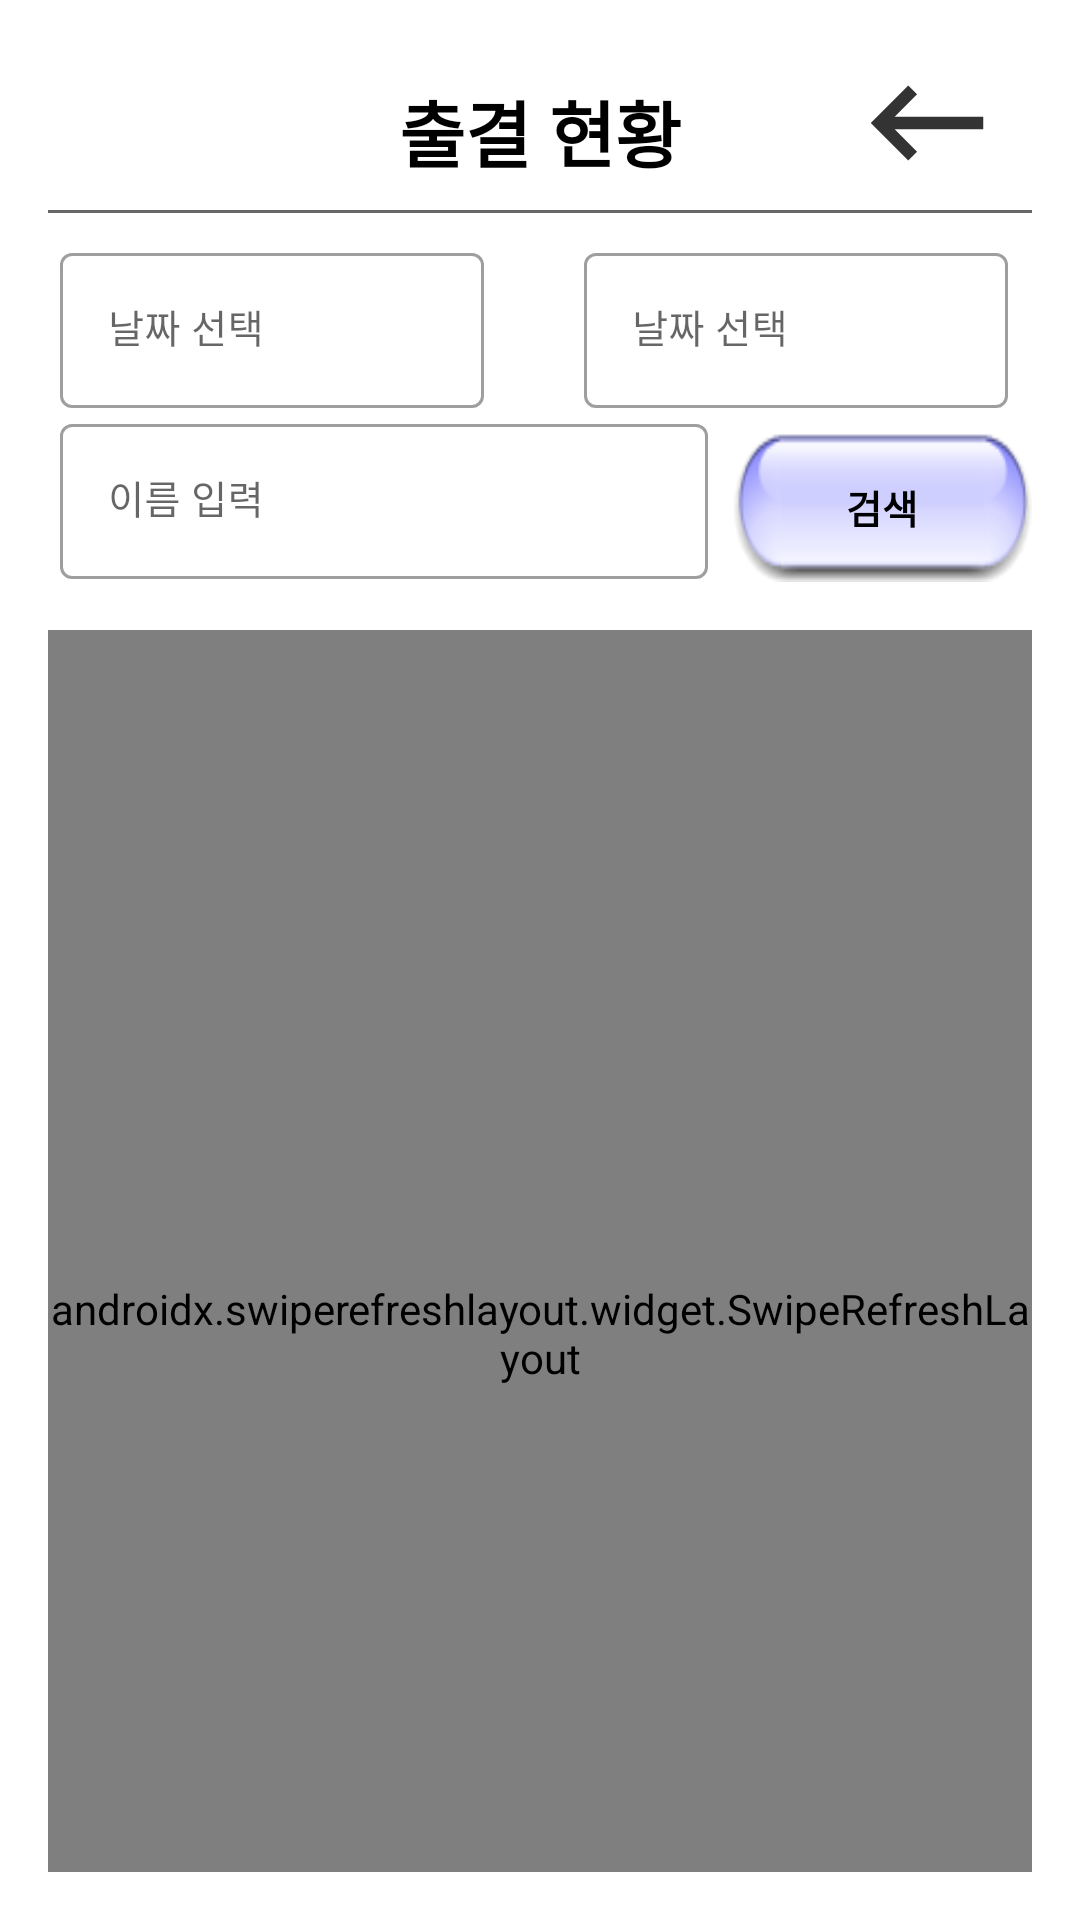

Android layout source for this screen:
<!-- AndroidManifest.xml: application theme Theme.AcademyManagement -->
<!-- res/layout/activity_attendance.xml -->
<?xml version="1.0" encoding="utf-8"?>
<androidx.coordinatorlayout.widget.CoordinatorLayout xmlns:android="http://schemas.android.com/apk/res/android"
    xmlns:app="http://schemas.android.com/apk/res-auto"
    xmlns:tools="http://schemas.android.com/tools"
    android:layout_width="match_parent"
    android:layout_height="match_parent"
    android:padding="16dp"
    tools:context=".activities.AttendanceActivity"
    android:background="@drawable/icons8_bg_academy">

    <com.google.android.material.appbar.AppBarLayout
        android:layout_width="match_parent"
        android:layout_height="wrap_content"
        android:theme="@style/appbar"
        android:background="#00ffffff"
        app:elevation="0dp">

        <RelativeLayout
            android:layout_width="match_parent"
            android:layout_height="wrap_content"
            app:layout_scrollFlags="scroll|enterAlways">

            <ImageView
                android:layout_width="70dp"
                android:layout_height="50dp"
                android:src="@drawable/galaxy_logo"/>

            <TextView
                android:layout_width="wrap_content"
                android:layout_height="wrap_content"
                android:text="출결 현황"
                android:textStyle="bold"
                android:textColor="@color/black"
                android:textSize="24sp"
                android:fontFamily="@font/cookierunblack"
                android:layout_centerHorizontal="true"
                android:layout_centerVertical="true"/>

            <ImageView
                android:id="@+id/iv_backspace"
                android:layout_width="70dp"
                android:layout_height="50dp"
                android:src="@drawable/ic_action_backspace"
                android:layout_alignParentRight="true"
                android:background="?attr/selectableItemBackgroundBorderless"/>

            <RelativeLayout
                android:layout_width="match_parent"
                android:layout_height="1dp"
                android:background="#666666"
                android:layout_below="@id/iv_backspace"
                android:layout_marginTop="4dp"/>
        </RelativeLayout>

        <androidx.appcompat.widget.Toolbar
            android:id="@+id/toolbar"
            android:layout_width="match_parent"
            android:layout_height="wrap_content"
            app:contentInsetStart="0dp">
            <LinearLayout
                android:layout_width="match_parent"
                android:layout_height="wrap_content"
                android:orientation="vertical"
                android:layout_marginTop="8dp">
                <LinearLayout
                    android:layout_width="match_parent"
                    android:layout_height="wrap_content"
                    android:orientation="horizontal">

                    <com.google.android.material.textfield.TextInputLayout
                        android:layout_width="wrap_content"
                        android:layout_height="wrap_content"
                        style="@style/Widget.MaterialComponents.TextInputLayout.OutlinedBox"
                        android:layout_marginRight="4dp"
                        android:hint="날짜 선택"
                        app:endIconMode="none"
                        android:layout_weight="4"
                        android:background="@drawable/bg_color">

                        <com.google.android.material.textfield.TextInputEditText
                            android:id="@+id/tiet_start_date"
                            android:layout_width="match_parent"
                            android:layout_height="wrap_content"
                            android:focusable="false"
                            android:focusableInTouchMode="false"
                            android:textSize="13sp"
                            android:fontFamily="@font/cookierunbold"/>
                    </com.google.android.material.textfield.TextInputLayout>

                    <TextView
                        android:layout_width="wrap_content"
                        android:layout_height="wrap_content"
                        android:layout_weight="1"/>

                    <com.google.android.material.textfield.TextInputLayout
                        android:layout_width="wrap_content"
                        android:layout_height="wrap_content"
                        style="@style/Widget.MaterialComponents.TextInputLayout.OutlinedBox"
                        android:layout_marginRight="4dp"
                        android:hint="날짜 선택"
                        app:endIconMode="none"
                        android:layout_weight="4"
                        android:background="@drawable/bg_color">

                        <com.google.android.material.textfield.TextInputEditText
                            android:id="@+id/tiet_end_date"
                            android:layout_width="match_parent"
                            android:layout_height="wrap_content"
                            android:focusable="false"
                            android:focusableInTouchMode="false"
                            android:textSize="13sp"
                            android:fontFamily="@font/cookierunbold"/>
                    </com.google.android.material.textfield.TextInputLayout>
                </LinearLayout>

                <LinearLayout
                    android:layout_width="match_parent"
                    android:layout_height="wrap_content"
                    android:orientation="horizontal"
                    android:layout_below="@id/toolbar">

                    <com.google.android.material.textfield.TextInputLayout
                        android:id="@+id/til_name"
                        android:layout_width="wrap_content"
                        android:layout_height="wrap_content"
                        style="@style/Widget.MaterialComponents.TextInputLayout.OutlinedBox"
                        android:layout_marginRight="4dp"
                        android:hint="이름 입력"
                        app:endIconMode="clear_text"
                        android:layout_weight="6"
                        android:background="@drawable/bg_color">

                        <com.google.android.material.textfield.TextInputEditText
                            android:layout_width="match_parent"
                            android:layout_height="wrap_content"
                            android:inputType="text"
                            android:textSize="13sp"
                            android:fontFamily="@font/cookierunbold"/>

                    </com.google.android.material.textfield.TextInputLayout>

                    <androidx.appcompat.widget.AppCompatButton
                        android:id="@+id/btn_search"
                        android:layout_width="100dp"
                        android:layout_height="50dp"
                        android:text="검색"
                        android:textStyle="bold"
                        android:textColor="@color/black"
                        android:textSize="13sp"
                        android:fontFamily="@font/cookierunbold"
                        android:layout_gravity="center_vertical"
                        android:layout_marginTop="8dp"
                        android:layout_marginBottom="8dp"
                        android:background="@drawable/button_click_color2"/>
                </LinearLayout>
            </LinearLayout>
        </androidx.appcompat.widget.Toolbar>
    </com.google.android.material.appbar.AppBarLayout>

    <androidx.swiperefreshlayout.widget.SwipeRefreshLayout
        android:id="@+id/swipe_refresh_layout"
        android:layout_width="match_parent"
        android:layout_height="match_parent"
        app:layout_behavior="com.google.android.material.appbar.AppBarLayout$ScrollingViewBehavior"
        android:layout_marginTop="8dp">

        <androidx.recyclerview.widget.RecyclerView
            android:id="@+id/recycler"
            android:layout_width="match_parent"
            android:layout_height="match_parent"
            app:layoutManager="androidx.recyclerview.widget.LinearLayoutManager"
            android:orientation="vertical"/>
    </androidx.swiperefreshlayout.widget.SwipeRefreshLayout>

</androidx.coordinatorlayout.widget.CoordinatorLayout>
<!-- resources referenced by this layout -->
<resources>
  <!-- drawable bg_color (drawable) -->
  <?xml version="1.0" encoding="utf-8"?>
  <shape xmlns:android="http://schemas.android.com/apk/res/android"
      android:shape="rectangle">
      <solid android:color="#88ffffff"/>
      <corners android:radius="8dp"/>
      <padding android:left="4dp" android:right="4dp"/>
  </shape>
  <!-- drawable button_click_color2 (drawable) -->
  <?xml version="1.0" encoding="utf-8"?>
  <selector xmlns:android="http://schemas.android.com/apk/res/android">
      <item android:state_pressed="false" android:drawable="@drawable/bg_button2"/>
      <item android:state_pressed="true" android:drawable="@drawable/bg_button_clicked2"/>
  </selector>
  <!-- drawable ic_action_backspace (drawable-anydpi) -->
  <vector xmlns:android="http://schemas.android.com/apk/res/android"
      android:width="24dp"
      android:height="24dp"
      android:viewportWidth="24"
      android:viewportHeight="24"
      android:tint="#333333"
      android:alpha="1.0"
      android:autoMirrored="true">
    <path
        android:fillColor="@android:color/white"
        android:pathData="M21,11H6.83l3.58,-3.59L9,6l-6,6 6,6 1.41,-1.41L6.83,13H21z"/>
  </vector>
  <style name="appbar">
          <item name="android:background">#00ffffff</item>
          <item name="android:minHeight">0dp</item>
      </style>
  <style name="Theme.AcademyManagement" parent="Theme.MaterialComponents.DayNight.NoActionBar">
          
          <item name="colorPrimary">@color/purple_500</item>
          <item name="colorPrimaryVariant">@color/purple_700</item>
          <item name="colorOnPrimary">@color/white</item>
          
          <item name="colorSecondary">@color/teal_200</item>
          <item name="colorSecondaryVariant">@color/teal_700</item>
          <item name="colorOnSecondary">@color/black</item>
          
          <item name="android:statusBarColor">?attr/colorPrimaryVariant</item>
          
      </style>
  <!-- drawable bg_button2: png bitmap (drawable, 3130 bytes) -->
  <!-- drawable bg_button_clicked2: png bitmap (drawable, 3705 bytes) -->
  <!-- not gathered from this repository: default colours our renderer supplied (Android Studio template values) -->
  <color name="purple_500">#FF6200EE</color>
  <color name="purple_700">#FF3700B3</color>
  <color name="teal_200">#FF03DAC5</color>
  <color name="teal_700">#FF018786</color>
  <color name="black">#FF000000</color>
  <color name="white">#FFFFFFFF</color>
</resources>
